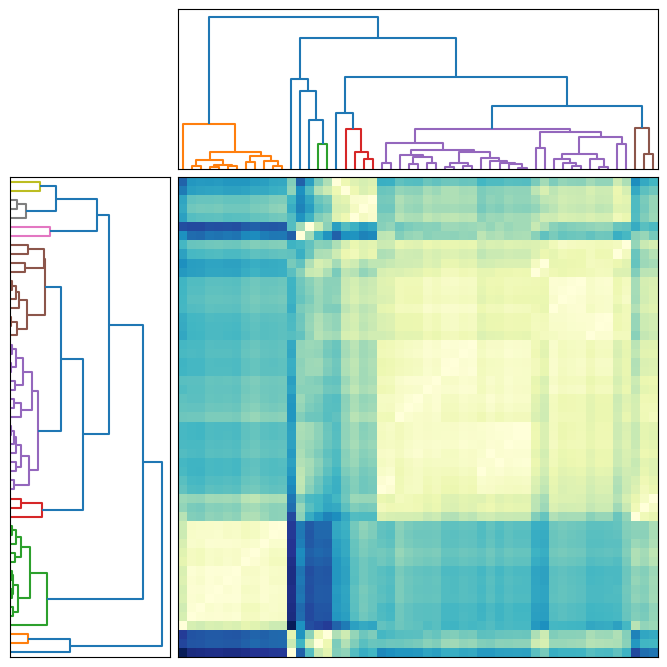

Recreate this plot in Python. (Note: this script raises an exception after producing the figure.)
import numpy as np
from scipy.spatial.distance import pdist, squareform
import scipy.cluster.hierarchy as hy
import matplotlib.pyplot as plt


# Creating a cluster of clusters function
def clusters(number=20, cnumber=5, csize=10):
    # Note that the way the clusters are positioned is Gaussian randomness.
    rnum = np.random.rand(cnumber, 2)
    rn = rnum[:, 0] * number
    rn = rn.astype(int)
    rn[np.where(rn < 5)] = 5
    rn[np.where(rn > number / 2.)] = round(number / 2., 0)
    ra = rnum[:, 1] * 2.9
    ra[np.where(ra < 1.5)] = 1.5

    cls = np.random.randn(number, 3) * csize

    # Random multipliers for central point of cluster
    rxyz = np.random.randn(cnumber - 1, 3)
    for i in range(cnumber - 1):
        tmp = np.random.randn(rn[i + 1], 3)
        x = tmp[:, 0] + (rxyz[i, 0] * csize)
        y = tmp[:, 1] + (rxyz[i, 1] * csize)
        z = tmp[:, 2] + (rxyz[i, 2] * csize)
        tmp = np.column_stack([x, y, z])
        cls = np.vstack([cls, tmp])
    return cls

# Generate a cluster of clusters and distance matrix.
cls = clusters()
D = pdist(cls[:, 0:2])
D = squareform(D)

# Compute and plot first dendrogram.
fig = plt.figure(figsize=(8, 8))
ax1 = fig.add_axes([0.09, 0.1, 0.2, 0.6])
Y1 = hy.linkage(D, method='complete')
cutoff = 0.3 * np.max(Y1[:, 2])
Z1 = hy.dendrogram(Y1, orientation='right', color_threshold=cutoff)
ax1.xaxis.set_visible(False)
ax1.yaxis.set_visible(False)

# Compute and plot second dendrogram.
ax2 = fig.add_axes([0.3, 0.71, 0.6, 0.2])
Y2 = hy.linkage(D, method='average')
cutoff = 0.3 * np.max(Y2[:, 2])
Z2 = hy.dendrogram(Y2, color_threshold=cutoff)
ax2.xaxis.set_visible(False)
ax2.yaxis.set_visible(False)

# Plot distance matrix.
ax3 = fig.add_axes([0.3, 0.1, 0.6, 0.6])
idx1 = Z1['leaves']
idx2 = Z2['leaves']
D = D[idx1, :]
D = D[:, idx2]
ax3.matshow(D, aspect='auto', origin='lower', cmap=plt.cm.YlGnBu)
ax3.xaxis.set_visible(False)
ax3.yaxis.set_visible(False)

# Plot colorbar.
fig.savefig('scipy_352_ex1.png', bbox='tight')
